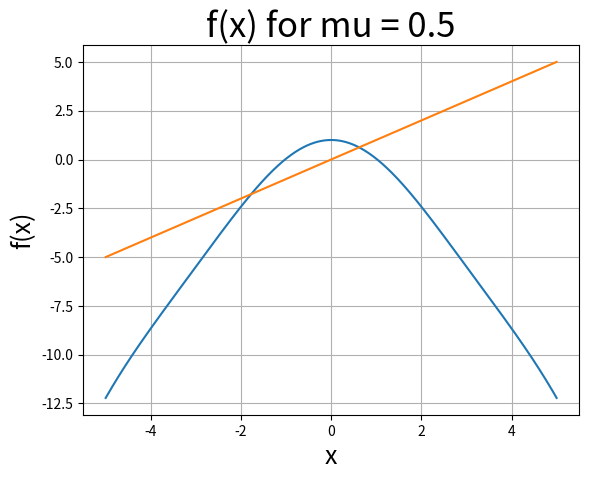

Python code for this plot:

import numpy as np
import matplotlib.pyplot as plt
from numpy import linspace

def f_2(mu,x):
    return np.cos(x) - mu*x**2

mu=0.5
x = linspace(-5, 5, 1000)
y = f_2(mu, x)
y2 = x

plt.plot(x, y)
plt.plot(x,y2)
plt.xlabel("x",fontsize=18)
plt.ylabel("f(x)",fontsize=18)
plt.title(f"f(x) for mu = {mu}",fontsize=25)
plt.grid()
plt.show()